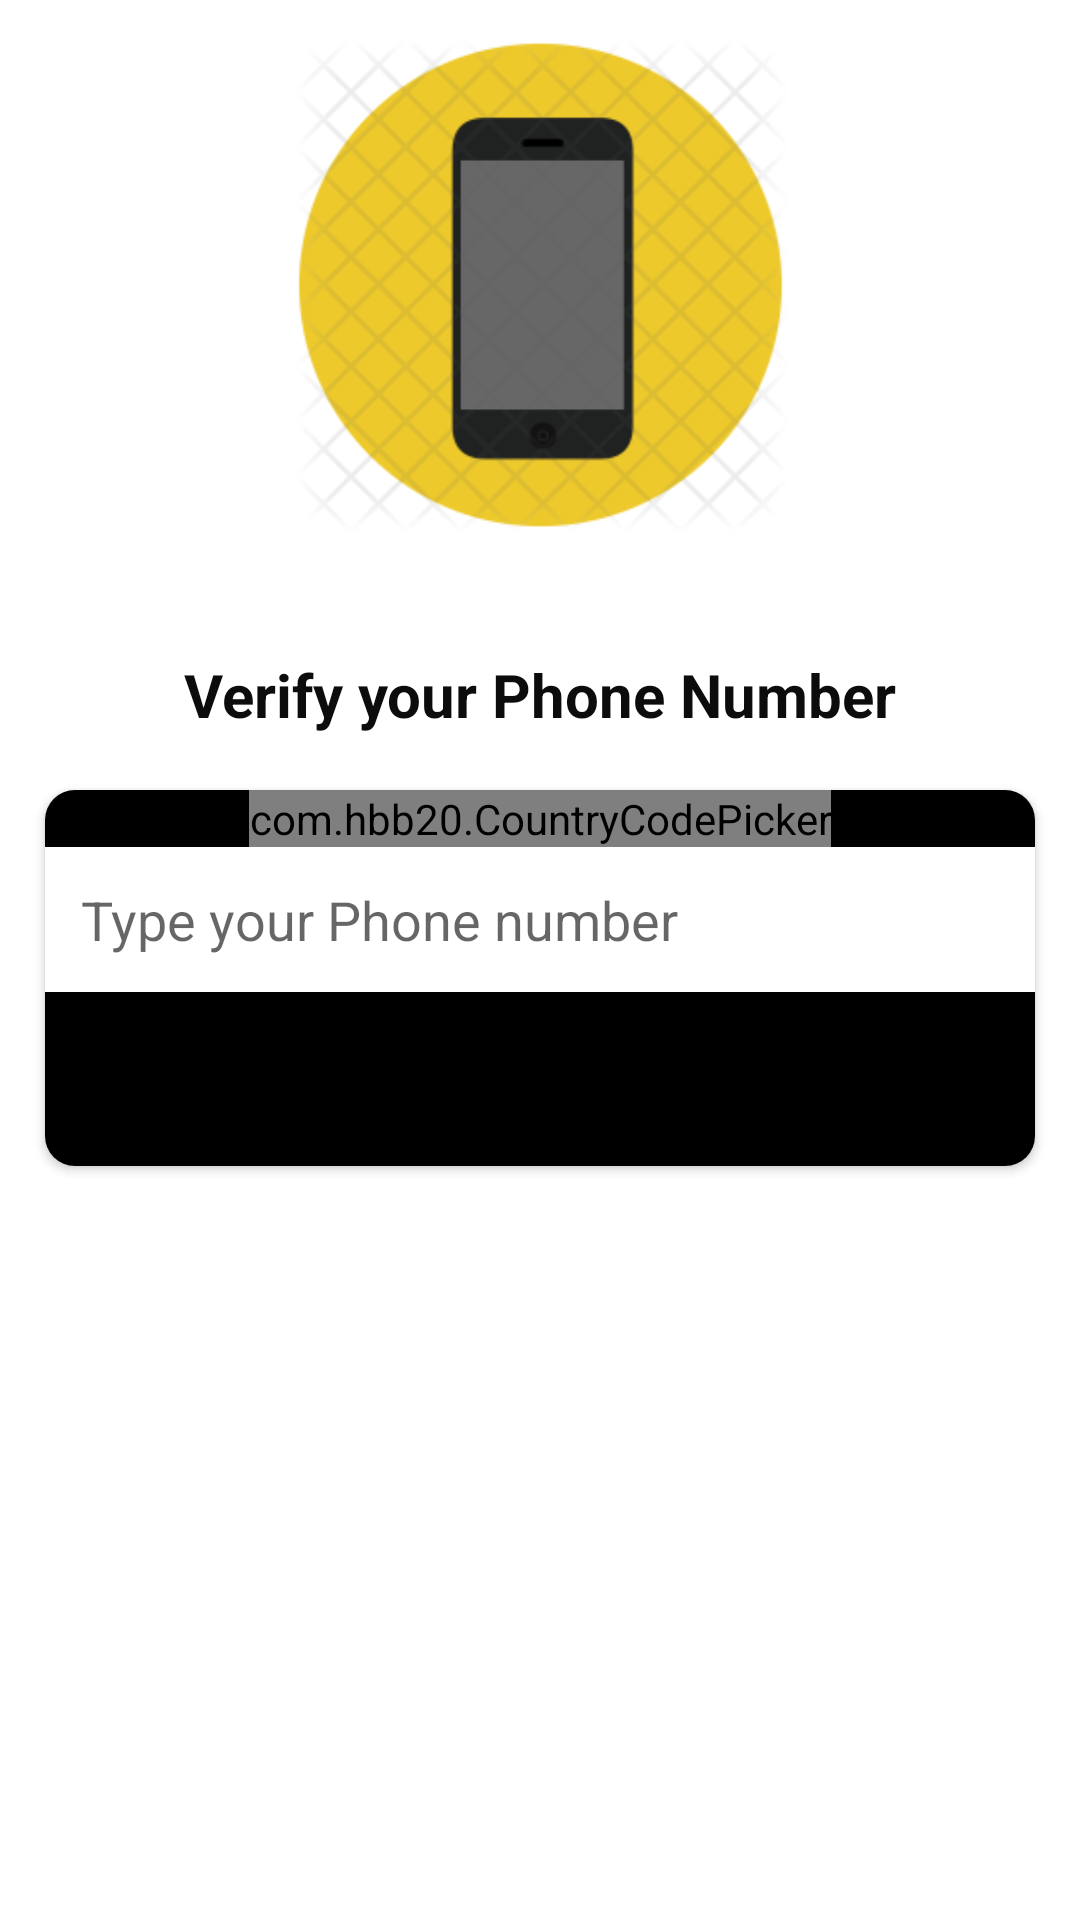

Layout XML and referenced resources for this Android screen:
<!-- AndroidManifest.xml: application theme Theme.MusicChatApp -->
<!-- res/layout/activity_phone_number.xml -->
<?xml version="1.0" encoding="utf-8"?>
<androidx.constraintlayout.widget.ConstraintLayout xmlns:android="http://schemas.android.com/apk/res/android"
    xmlns:app="http://schemas.android.com/apk/res-auto"
    xmlns:tools="http://schemas.android.com/tools"
    android:layout_width="match_parent"
    android:layout_height="match_parent"
    android:background="@drawable/textbox_outline"
    tools:context=".Activities.PhoneNumberActivity">

    <ImageView
        android:id="@+id/imageView"
        android:layout_width="201dp"
        android:layout_height="166dp"
        android:layout_marginTop="12dp"
        app:layout_constraintEnd_toEndOf="parent"
        app:layout_constraintStart_toStartOf="parent"
        app:layout_constraintTop_toTopOf="parent"
        app:srcCompat="@mipmap/mobileicon2" />

    <TextView
        android:id="@+id/phoneLbl"
        android:layout_width="317dp"
        android:layout_height="35dp"
        android:layout_marginTop="36dp"
        android:gravity="center"
        android:text="Verify your Phone Number"
        android:textColor="#0C0C0C"
        android:textSize="20sp"
        android:textStyle="bold"
        app:layout_constraintEnd_toEndOf="@+id/imageView"
        app:layout_constraintStart_toStartOf="@+id/imageView"
        app:layout_constraintTop_toBottomOf="@+id/imageView" />

    <TextView
        android:id="@+id/textView2"
        android:layout_width="380dp"
        android:layout_height="18dp"
        android:layout_marginTop="24dp"
        android:layout_marginBottom="15dp"
        android:gravity="center"
        android:text="Music Chat will send you an sms to verify your phone number"
        android:textSize="12sp"
        app:layout_constraintBottom_toTopOf="@+id/cardView"
        app:layout_constraintEnd_toEndOf="@+id/phoneLbl"
        app:layout_constraintHorizontal_bias="0.496"
        app:layout_constraintStart_toStartOf="@+id/phoneLbl"
        app:layout_constraintTop_toBottomOf="@+id/phoneLbl" />



    <androidx.cardview.widget.CardView
        android:id="@+id/cardView"
        android:layout_width="match_parent"
        android:layout_height="wrap_content"
        android:layout_marginStart="15dp"
        android:layout_marginLeft="15dp"
        android:layout_marginEnd="15dp"
        android:layout_marginRight="15dp"
        app:cardCornerRadius="10dp"
        app:layout_constraintBottom_toBottomOf="parent"
        app:layout_constraintEnd_toStartOf="@+id/imageView"
        app:layout_constraintStart_toEndOf="@+id/imageView"
        app:layout_constraintTop_toTopOf="@+id/imageView">

        <LinearLayout
            android:layout_width="match_parent"
            android:layout_height="match_parent"
            android:background="@color/black"
            android:orientation="vertical">

            <com.hbb20.CountryCodePicker
                android:id="@+id/cpp"
                android:layout_width="wrap_content"
                android:layout_height="wrap_content"
                android:layout_gravity="center"
                android:gravity="center"
                app:ccp_autoDetectCountry="true"
                app:ccp_contentColor="#fcfdfd"
                app:ccp_showNameCode="false"
                app:ccp_textSize="20dp" />

            <EditText
                android:id="@+id/phoneBox"
                android:layout_width="match_parent"
                android:layout_height="wrap_content"
                android:background="#FFFFFF"
                android:ems="10"
                android:hint="Type your Phone number"
                android:padding="12dp"
                android:phoneNumber="true"
                android:textColor="@color/black" />

            <Button
                android:id="@+id/continueBtn"
                android:layout_width="match_parent"
                android:layout_height="wrap_content"
                android:layout_marginTop="10dp"
                android:text="Continue"
                app:backgroundTint="@color/black" />
        </LinearLayout>
    </androidx.cardview.widget.CardView>

</androidx.constraintlayout.widget.ConstraintLayout>
<!-- resources referenced by this layout -->
<resources>
  <color name="black">#FF000000</color>
  <!-- mipmap mobileicon2: png bitmap (mipmap-hdpi, 33784 bytes) -->
  <style name="Theme.MusicChatApp" parent="Theme.MaterialComponents.DayNight.DarkActionBar">
          
          <item name="colorPrimary">@color/black</item>
          <item name="colorPrimaryVariant">@color/black</item>
          <item name="colorOnPrimary">@color/white</item>
          
          <item name="colorSecondary">@color/teal_200</item>
          <item name="colorSecondaryVariant">@color/teal_700</item>
          <item name="colorOnSecondary">@color/black</item>
          
          <item name="android:statusBarColor" tools:targetApi="l">?attr/colorPrimaryVariant</item>
          
          <item name="otpViewStyle">@style/OtpWidget.OtpView</item>
      </style>
  <color name="white">#FFFFFFFF</color>
  <color name="teal_200">#FF03DAC5</color>
  <color name="teal_700">#FF018786</color>
</resources>
